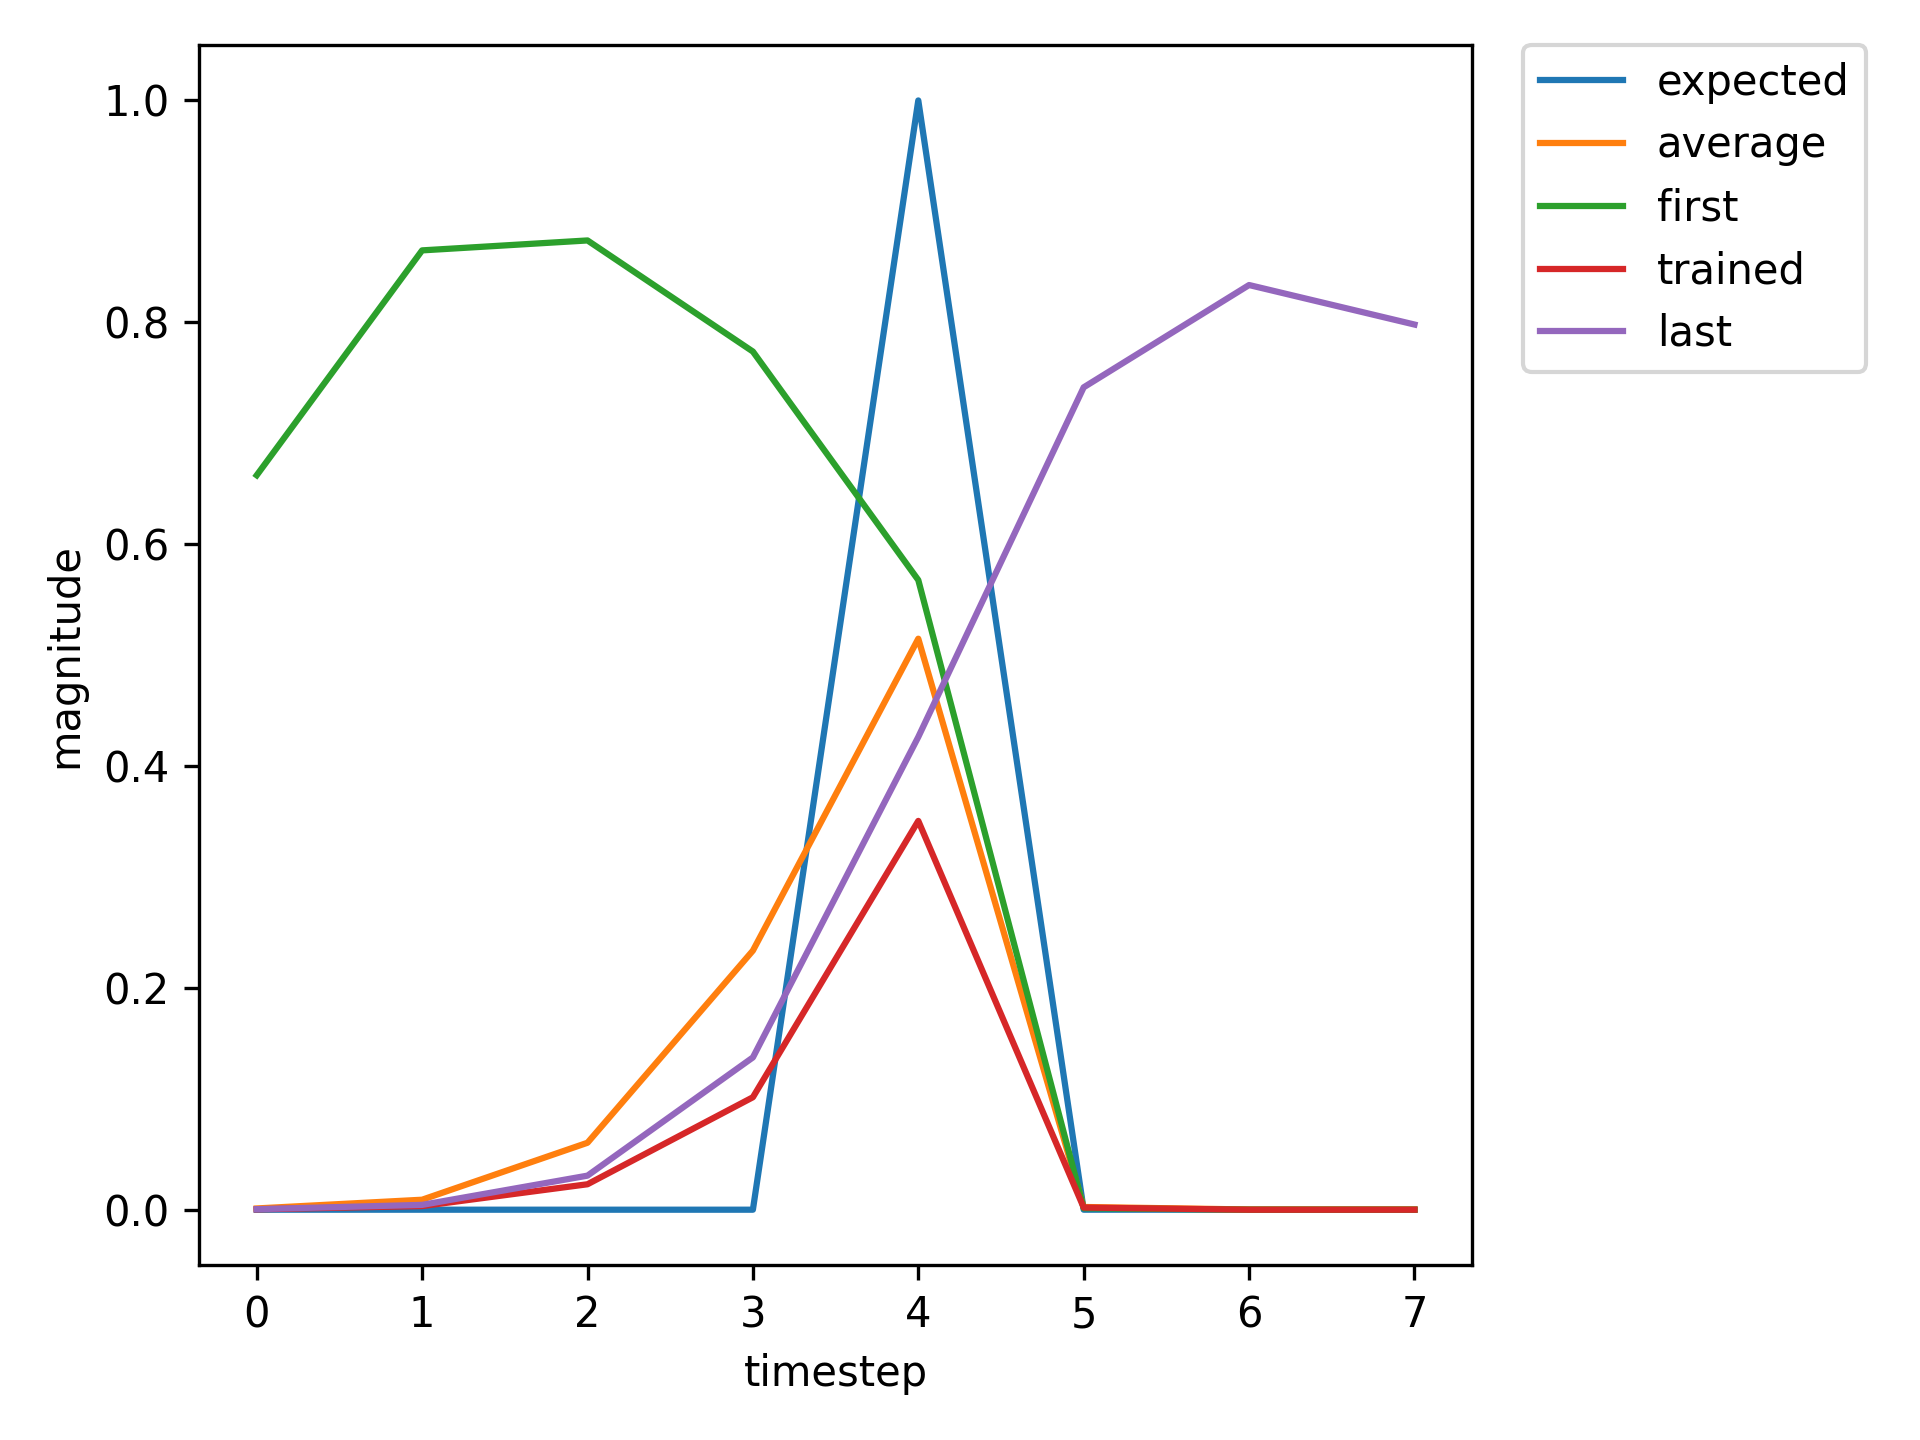

The file beside this chart, header and first rows:
, input, expected_output, network_output
0, 1.0, 0, 0.6621
1, 0.0, 0, 0.8648
2, 0.0, 0, 0.8738
3, 0.0, 0, 0.7736
4, 2.0, 1, 0.5676
5, 0.0, 0, 0.001318
6, 1.0, 0, 0.0001923
7, 0.0, 0, 0.002878
8, 0.0, 0, 0.01977
9, 0.0, 0, 0.08671
10, 2.0, 1, 0.3111
11, 0.0, 0, 0.001822
12, 0.0, 0, 0.0003286
13, 1.0, 0, 0.000889
14, 0.0, 0, 0.006635
15, 0.0, 0, 0.04591
16, 0.0, 0, 0.2023
17, 2.0, 1, 0.5293
18, 0.0, 0, 0.002409
19, 0.0, 0, 0.0002992
20, 0.0, 0, 0.0006772
21, 1.0, 0, 0.00224
22, 0.0, 0, 0.01709
23, 0.0, 0, 0.1134
24, 0.0, 0, 0.4182
25, 2.0, 1, 0.7161
26, 0.0, 0, 0.003119
27, 0.0, 0, 0.0002912
28, 1.0, 0, 0.0005481
29, 0.0, 0, 0.004688
30, 0.0, 0, 0.033
31, 0.0, 0, 0.1474
32, 2.0, 1, 0.4449
33, 0.0, 0, 0.002172
34, 1.0, 0, 0.0003076
35, 0.0, 0, 0.00316
36, 0.0, 0, 0.0219
37, 0.0, 0, 0.09647
38, 2.0, 1, 0.3381
39, 0.0, 0, 0.001909
40, 0.0, 0, 0.0003253
41, 0.0, 0, 0.0008591
42, 1.0, 0, 0.002803
43, 0.0, 0, 0.02197
44, 0.0, 0, 0.143
45, 0.0, 0, 0.4834
46, 2.0, 1, 0.7499
47, 0.0, 0, 0.003313
48, 0.0, 0, 0.0002906
49, 0.0, 0, 0.0005286
50, 1.0, 0, 0.001794
51, 0.0, 0, 0.0134
52, 0.0, 0, 0.09012
53, 0.0, 0, 0.3558
54, 2.0, 1, 0.6769
55, 0.0, 0, 0.002931
56, 0.0, 0, 0.0002922
57, 1.0, 0, 0.0005721
58, 0.0, 0, 0.004812
59, 0.0, 0, 0.03382
... 676 more rows
